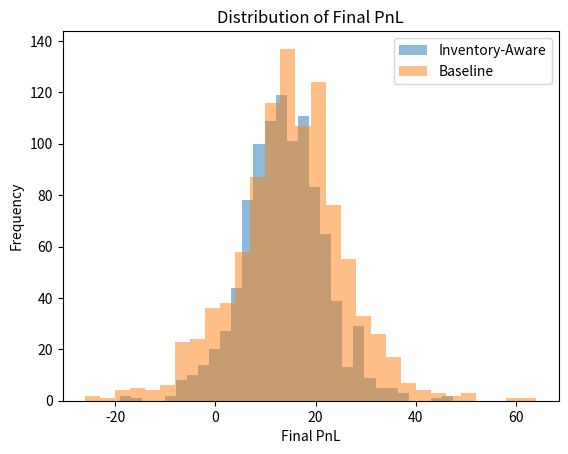

Here is the Python script that generated this plot:
import random
import statistics
import matplotlib.pyplot as plt

def generate_scenario(steps=20, price_move_size=1):
    price_moves = [0]
    trade_draws = []
    order_draws = []

    for step in range(steps):
        if step > 0:
            price_moves.append(
                random.choice(
                    [-price_move_size, price_move_size]
                )
            )

        trade_draws.append(random.random())
        order_draws.append(random.random())

    return {
        "price_moves": price_moves,
        "trade_draws": trade_draws,
        "order_draws": order_draws,
    }


def run_simulation(
    scenario,
    k=0.25,
    steps=20
):
    fair_value = 100
    half_spread = 1

    customer_sensitivity = 0.2
    spread_sensitivity = 0.25

    inventory_limit = 5

    cash = 0
    inventory = 0
    max_abs_inventory = 0

    for trade in range(1, steps + 1):

        # 1. Fair value movement
        price_move = (
            scenario["price_moves"][trade - 1]
        )

        fair_value += price_move

        # 2. Inventory-aware quote
        quote_centre = (
            fair_value - k * inventory
        )

        bid = quote_centre - half_spread
        ask = quote_centre + half_spread

        # 3. Probability a customer trades
        trade_probability = (
            1
            - spread_sensitivity
            * half_spread
        )

        trade_probability = max(
            0.05,
            min(0.95, trade_probability)
        )

        trade_draw = (
            scenario["trade_draws"][trade - 1]
        )

        # 4. Customer trades
        if trade_draw < trade_probability:

            buy_probability = (
                0.5
                + customer_sensitivity
                * (fair_value - quote_centre)
            )

            buy_probability = max(
                0.05,
                min(0.95, buy_probability)
            )

            order_draw = (
                scenario["order_draws"][trade - 1]
            )

            if order_draw < buy_probability:
                order = "BUY"
            else:
                order = "SELL"

            # 5. Hard inventory limit
            if (
                order == "SELL"
                and inventory >= inventory_limit
            ):
                pass

            elif (
                order == "BUY"
                and inventory <= -inventory_limit
            ):
                pass

            else:
                # 6. Execute
                if order == "SELL":
                    cash -= bid
                    inventory += 1

                else:
                    cash += ask
                    inventory -= 1

        # 7. Inventory-risk tracking
        max_abs_inventory = max(
            max_abs_inventory,
            abs(inventory)
        )

    pnl = cash + inventory * fair_value

    return pnl, max_abs_inventory


# ------------------------------------
# Paired simulations
# ------------------------------------

simulations = 1000

ia_pnls = []
baseline_pnls = []

ia_max_inventories = []
baseline_max_inventories = []

for _ in range(simulations):

    # ONE scenario shared by both strategies
    scenario = generate_scenario()

    ia_pnl, ia_max_inventory = (
        run_simulation(
            scenario=scenario,
            k=0.25
        )
    )

    baseline_pnl, baseline_max_inventory = (
        run_simulation(
            scenario=scenario,
            k=0
        )
    )

    ia_pnls.append(ia_pnl)
    baseline_pnls.append(baseline_pnl)

    ia_max_inventories.append(
        ia_max_inventory
    )

    baseline_max_inventories.append(
        baseline_max_inventory
    )


# ------------------------------------
# Summary statistics
# ------------------------------------

average_ia_pnl = (
    sum(ia_pnls) / simulations
)

average_baseline_pnl = (
    sum(baseline_pnls) / simulations
)

average_ia_inventory = (
    sum(ia_max_inventories)
    / simulations
)

average_baseline_inventory = (
    sum(baseline_max_inventories)
    / simulations
)


pnl_differences = [
    ia_pnls[i] - baseline_pnls[i]
    for i in range(simulations)
]

inventory_differences = [
    ia_max_inventories[i]
    - baseline_max_inventories[i]
    for i in range(simulations)
]


average_pnl_difference = (
    sum(pnl_differences)
    / simulations
)

average_inventory_difference = (
    sum(inventory_differences)
    / simulations
)


ia_pnl_wins = sum(
    1
    for diff in pnl_differences
    if diff > 0
)

ia_inventory_wins = sum(
    1
    for diff in inventory_differences
    if diff < 0
)

ia_std = statistics.stdev(ia_pnls)
baseline_std = statistics.stdev(baseline_pnls)

ia_median = statistics.median(ia_pnls)
baseline_median = statistics.median(baseline_pnls)

ia_loss_probability = (
    sum(1 for pnl in ia_pnls if pnl < 0)
    / simulations
)

baseline_loss_probability = (
    sum(1 for pnl in baseline_pnls if pnl < 0)
    / simulations 
)


sorted_ia = sorted(ia_pnls)
sorted_baseline = sorted(baseline_pnls)

index_5 = int(0.05 * simulations)

ia_5th_percentile = sorted_ia[index_5]
baseline_5th_percentile = sorted_baseline[index_5]

print("PAIRED SIMULATION RESULTS")
print()

print("Inventory-Aware Average PnL:")
print(round(average_ia_pnl, 2))

print("Baseline Average PnL:")
print(round(average_baseline_pnl, 2))

print()

print("Inventory-Aware Average Max Inventory:")
print(round(average_ia_inventory, 2))

print("Baseline Average Max Inventory:")
print(round(average_baseline_inventory, 2))

print()

print(
    "Average PnL Difference (IA - Baseline):",
    round(average_pnl_difference, 2)
)

print(
    "Average Max Inventory Difference (IA - Baseline):",
    round(average_inventory_difference, 2)
)

print()

print(
    "IA Higher PnL:",
    ia_pnl_wins,
    "/",
    simulations
)

print(
    "IA Lower Max Inventory:",
    ia_inventory_wins,
    "/",
    simulations
)



print()
print("RISK STATISTICS")
print()

print("Inventory-Aware")
print("Median PnL:", round(ia_median, 2))
print("PnL Standard Deviation:", round(ia_std, 2))
print(
    "Probability of Loss:",
    round(ia_loss_probability * 100, 2),
    "%"
)
print(
    "5th Percentile PnL:",
    round(ia_5th_percentile, 2)
)

print()

print("Baseline")
print("Median PnL:", round(baseline_median, 2))
print(
    "PnL Standard Deviation:",
    round(baseline_std, 2)
)
print(
    "Probability of Loss:",
    round(baseline_loss_probability * 100, 2),
    "%"
)
print(
    "5th Percentile PnL:",
    round(baseline_5th_percentile, 2)
)

plt.hist(
    ia_pnls,
    bins = 30,
    alpha = 0.5,
    label = "Inventory-Aware"
)

plt.hist(
    baseline_pnls,
    bins=30,
    alpha=0.5,
    label = "Baseline"
)

plt.xlabel("Final PnL")
plt.ylabel("Frequency")
plt.title("Distribution of Final PnL")
plt.legend()

plt.show()
